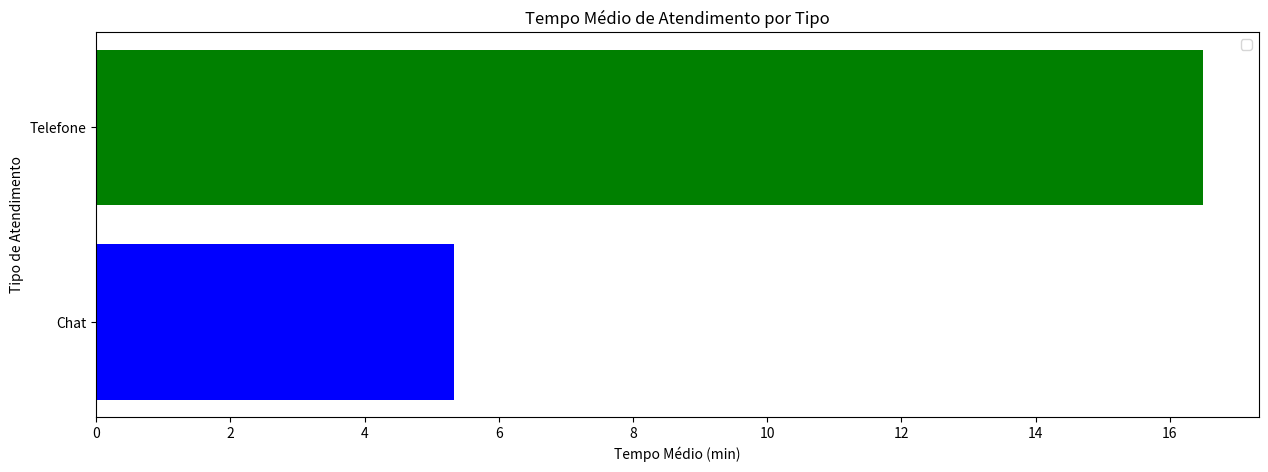

Source code (Python):
import pandas as pd
import matplotlib.pyplot as plt


dados = {
    "id": range(1, 11),
    "tempoAtend": [1, 8, 4, 20, 31, 14, 5, 6, 7, 2],  
    "modoAtend": ['Chat', 'Telefone', 'Chat', 'Telefone', 'Telefone', 'Chat', 'Chat', 'Chat', 'Telefone', 'Chat']  
}

df = pd.DataFrame(dados)


media_tempo = df.groupby("modoAtend")["tempoAtend"].mean() #Ta calculando a media de tempo de atendimento, dentro do groupby


plt.figure(figsize=(15, 5))
plt.barh(media_tempo.index, media_tempo.values, color=['blue', 'green'])

plt.xlabel("Tempo Médio (min)")
plt.ylabel("Tipo de Atendimento")
plt.title("Tempo Médio de Atendimento por Tipo")
plt.legend()

plt.show()



